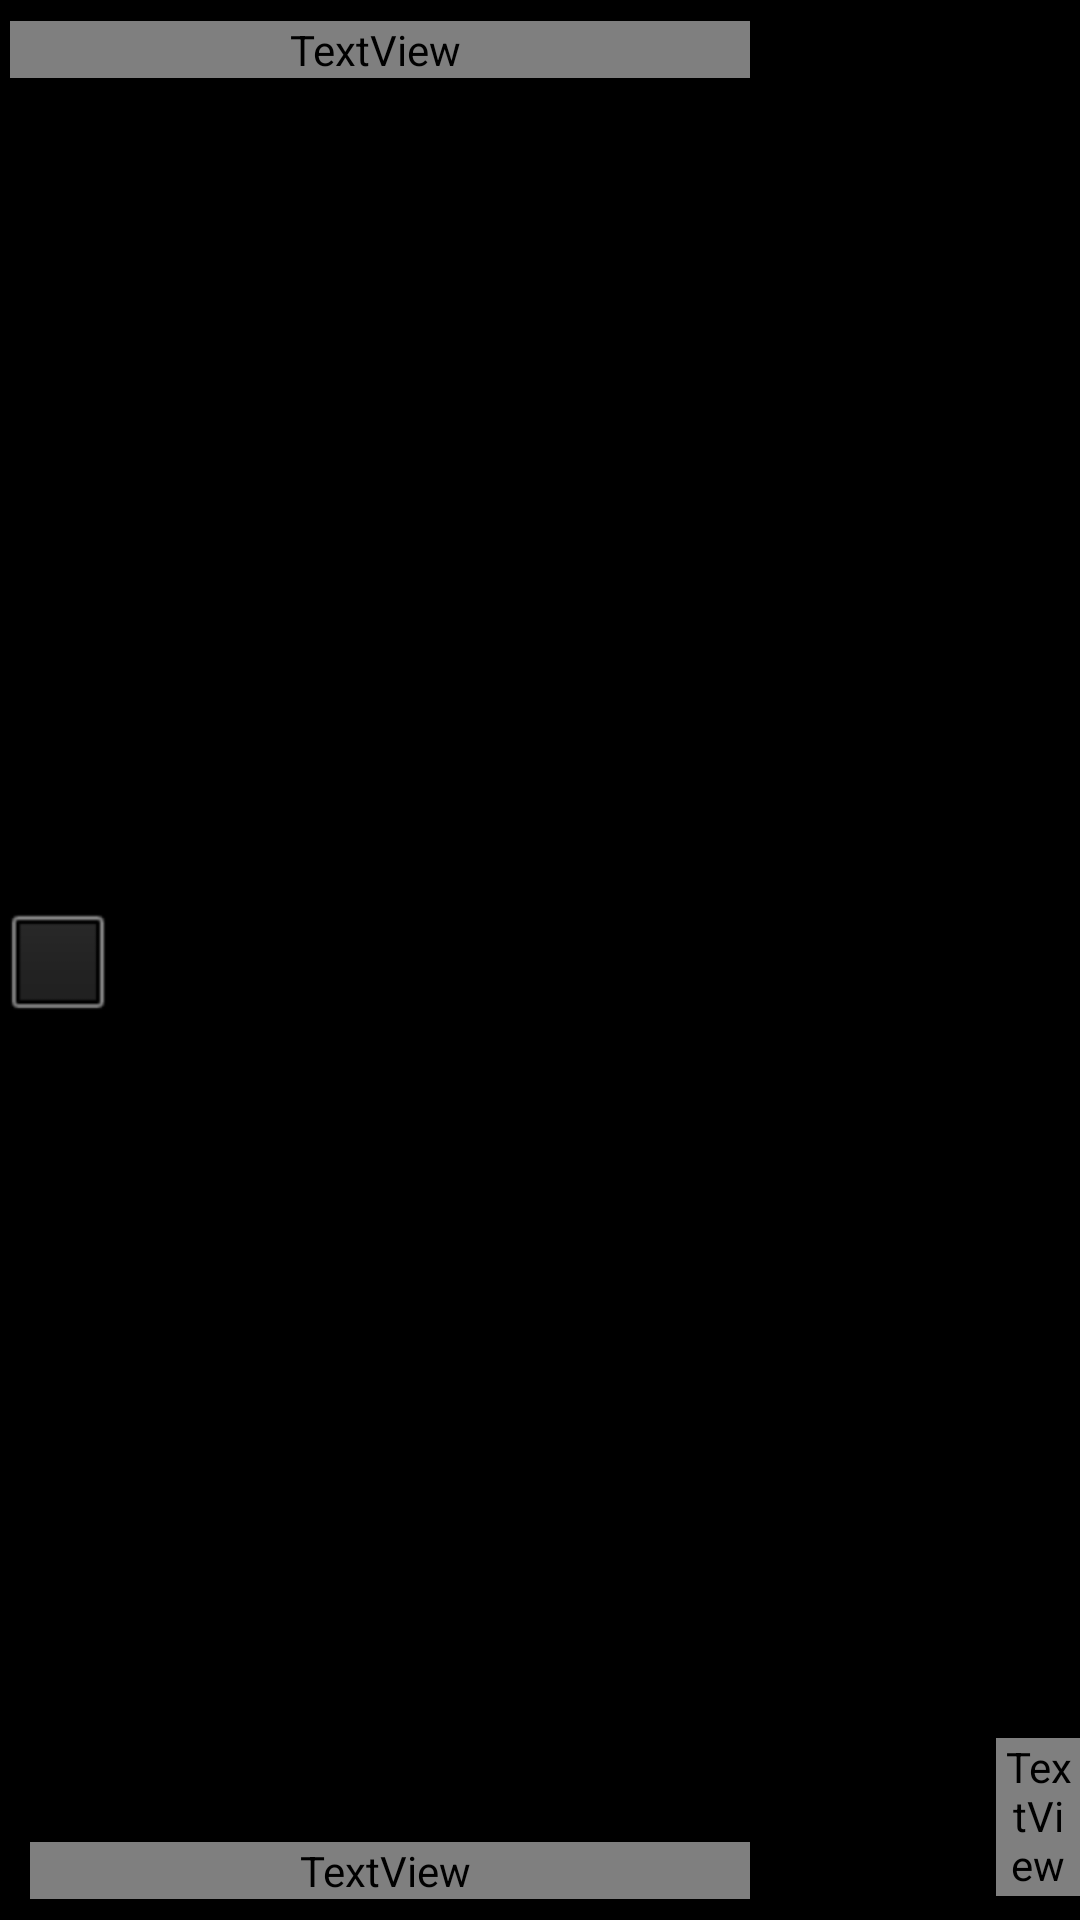

Here is an Android app screen rendered from its layout file. Give the layout XML and the strings, colors and styles it references.
<!-- AndroidManifest.xml: application theme cgeo -->
<!-- res/layout/cache.xml -->
<?xml version="1.0" encoding="utf-8"?>
<RelativeLayout xmlns:android="http://schemas.android.com/apk/res/android" xmlns:cc="http://schemas.android.com/apk/res/carnero.cgeo.original"
		android:id="@+id/one_cache"
		android:layout_width="fill_parent"
		android:layout_height="wrap_content"
		android:background="?background_color" >
	<RelativeLayout android:id="@+id/one_checkbox"
			android:layout_width="fill_parent"
			android:layout_height="fill_parent"
			android:paddingBottom="7dip"
			android:paddingTop="7dip"
			android:background="?background_color" >
		<CheckBox android:id="@+id/checkbox"
				android:layout_width="wrap_content"
				android:layout_height="wrap_content"
				android:layout_centerVertical="true"
				android:layout_alignParentLeft="true"
				android:layout_gravity="left"
				android:padding="5dip"
				android:gravity="left|center_horizontal" />
	</RelativeLayout>
	<RelativeLayout android:id="@+id/one_info"
			android:layout_width="fill_parent"
			android:layout_height="fill_parent"
			android:paddingBottom="7dip"
			android:paddingTop="7dip"
			android:background="?background_color" >
		<ImageView android:id="@+id/found_mark"
			android:visibility="gone"
			android:layout_width="2dip"
			android:layout_height="30dip"
			android:layout_centerVertical="true"
			android:layout_alignParentLeft="true"
			android:scaleType="fitXY"
			android:src="@drawable/mark_green" />
		<ImageView android:id="@+id/offline_mark"
			android:visibility="gone"
			android:layout_width="4dip"
			android:layout_height="30dip"
			android:layout_centerVertical="true"
			android:layout_alignParentLeft="true"
			android:scaleType="fitXY"
			android:src="@drawable/mark_red" />
		<TextView android:id="@+id/text"
				android:layout_width="fill_parent"
				android:layout_height="wrap_content"
				android:layout_marginRight="110dip"
				android:layout_marginLeft="10px"
				android:layout_alignParentLeft="true"
				android:layout_gravity="left"
				android:paddingRight="3dip"
				android:lines="1"
				android:singleLine="true"
				android:scrollHorizontally="true"
				android:ellipsize="marquee"
				android:textSize="18dip"
				android:textColor="?text_color" />
		<TextView android:id="@+id/info"
				android:layout_width="fill_parent"
				android:layout_height="wrap_content"
				android:layout_marginTop="28dip"
				android:layout_marginRight="110dip"
				android:layout_marginLeft="10dip"
				android:layout_alignParentBottom="true"
				android:layout_alignParentLeft="true"
				android:layout_gravity="left"
				android:paddingRight="3dip"
				android:lines="1"
				android:singleLine="true"
				android:scrollHorizontally="true"
				android:ellipsize="marquee"
				android:textSize="12dip"
				android:textColor="?text_color_grey" />
		<RelativeLayout android:id="@+id/direction_layout"
				android:visibility="gone"
				android:layout_width="78dip"
				android:layout_height="wrap_content"
				android:layout_centerVertical="true"
				android:layout_alignParentRight="true"
				android:layout_marginTop="1dip"
				android:layout_marginBottom="1dip"
				android:layout_marginRight="30dip" >
			<view class="carnero.cgeo.original.libs.DistanceView"
					android:id="@+id/distance"
					android:layout_width="78dip"
					android:layout_height="wrap_content"
					android:layout_centerHorizontal="true"
					android:layout_gravity="center"
					android:lines="1"
					android:singleLine="true"
					android:scrollHorizontally="true"
					android:ellipsize="marquee"
					android:textSize="16dip"
					android:textColor="?text_color"
					android:gravity="center" />
			<view class="carnero.cgeo.original.libs.CompassMini"
					android:id="@+id/direction"
					android:layout_width="78dip"
					android:layout_height="28px"
					android:layout_marginTop="21dip"
					android:layout_centerHorizontal="true"
					android:layout_gravity="center"
					android:minWidth="28px"
					android:minHeight="28px"
					android:gravity="center"
					cc:skin="?compass" />
		</RelativeLayout>
		<RelativeLayout android:id="@+id/dirimg_layout"
				android:visibility="gone"
				android:layout_width="78dip"
				android:layout_height="wrap_content"
				android:layout_centerVertical="true"
				android:layout_alignParentRight="true"
				android:layout_marginTop="1dip"
				android:layout_marginBottom="1dip"
				android:layout_marginRight="30dip" >
			<ImageView android:id="@+id/dirimg"
					android:layout_width="55dip"
					android:layout_height="30dip"
					android:layout_centerInParent="true"
					android:layout_gravity="center"
					android:gravity="center"
					android:scaleType="fitXY"
					android:src="@null" />
		</RelativeLayout>
		<RelativeLayout
				android:layout_width="28dip"
				android:layout_height="wrap_content"
				android:layout_centerVertical="true"
				android:layout_alignParentRight="true"
				android:layout_marginTop="1dip"
				android:layout_marginBottom="1dip"
				android:background="?additional" >
			<RelativeLayout android:id="@+id/inventory"
					android:visibility="gone"
					android:layout_width="28dip"
					android:layout_height="22dip"
					android:layout_marginTop="2dip"
					android:layout_centerHorizontal="true"
					android:layout_alignParentTop="true"
					android:layout_gravity="center" >
			</RelativeLayout>
			<TextView android:id="@+id/favourite"
					android:layout_width="28dip"
					android:layout_height="wrap_content"
					android:layout_marginTop="24dip"
					android:layout_centerHorizontal="true"
					android:layout_alignParentBottom="true"
					android:layout_gravity="center"
					android:gravity="center"
					android:paddingLeft="3dip"
					android:paddingRight="3dip"
					android:paddingBottom="1dip"
					android:lines="1"
					android:singleLine="true"
					android:scrollHorizontally="true"
					android:ellipsize="marquee"
					android:textSize="12dip"
					android:textStyle="bold"
					android:textColor="?text_color" />
		</RelativeLayout>
	</RelativeLayout>
</RelativeLayout>
<!-- resources referenced by this layout -->
<resources>
  <style name="cgeo" parent="android:Theme.NoTitleBar">
  	</style>
</resources>
